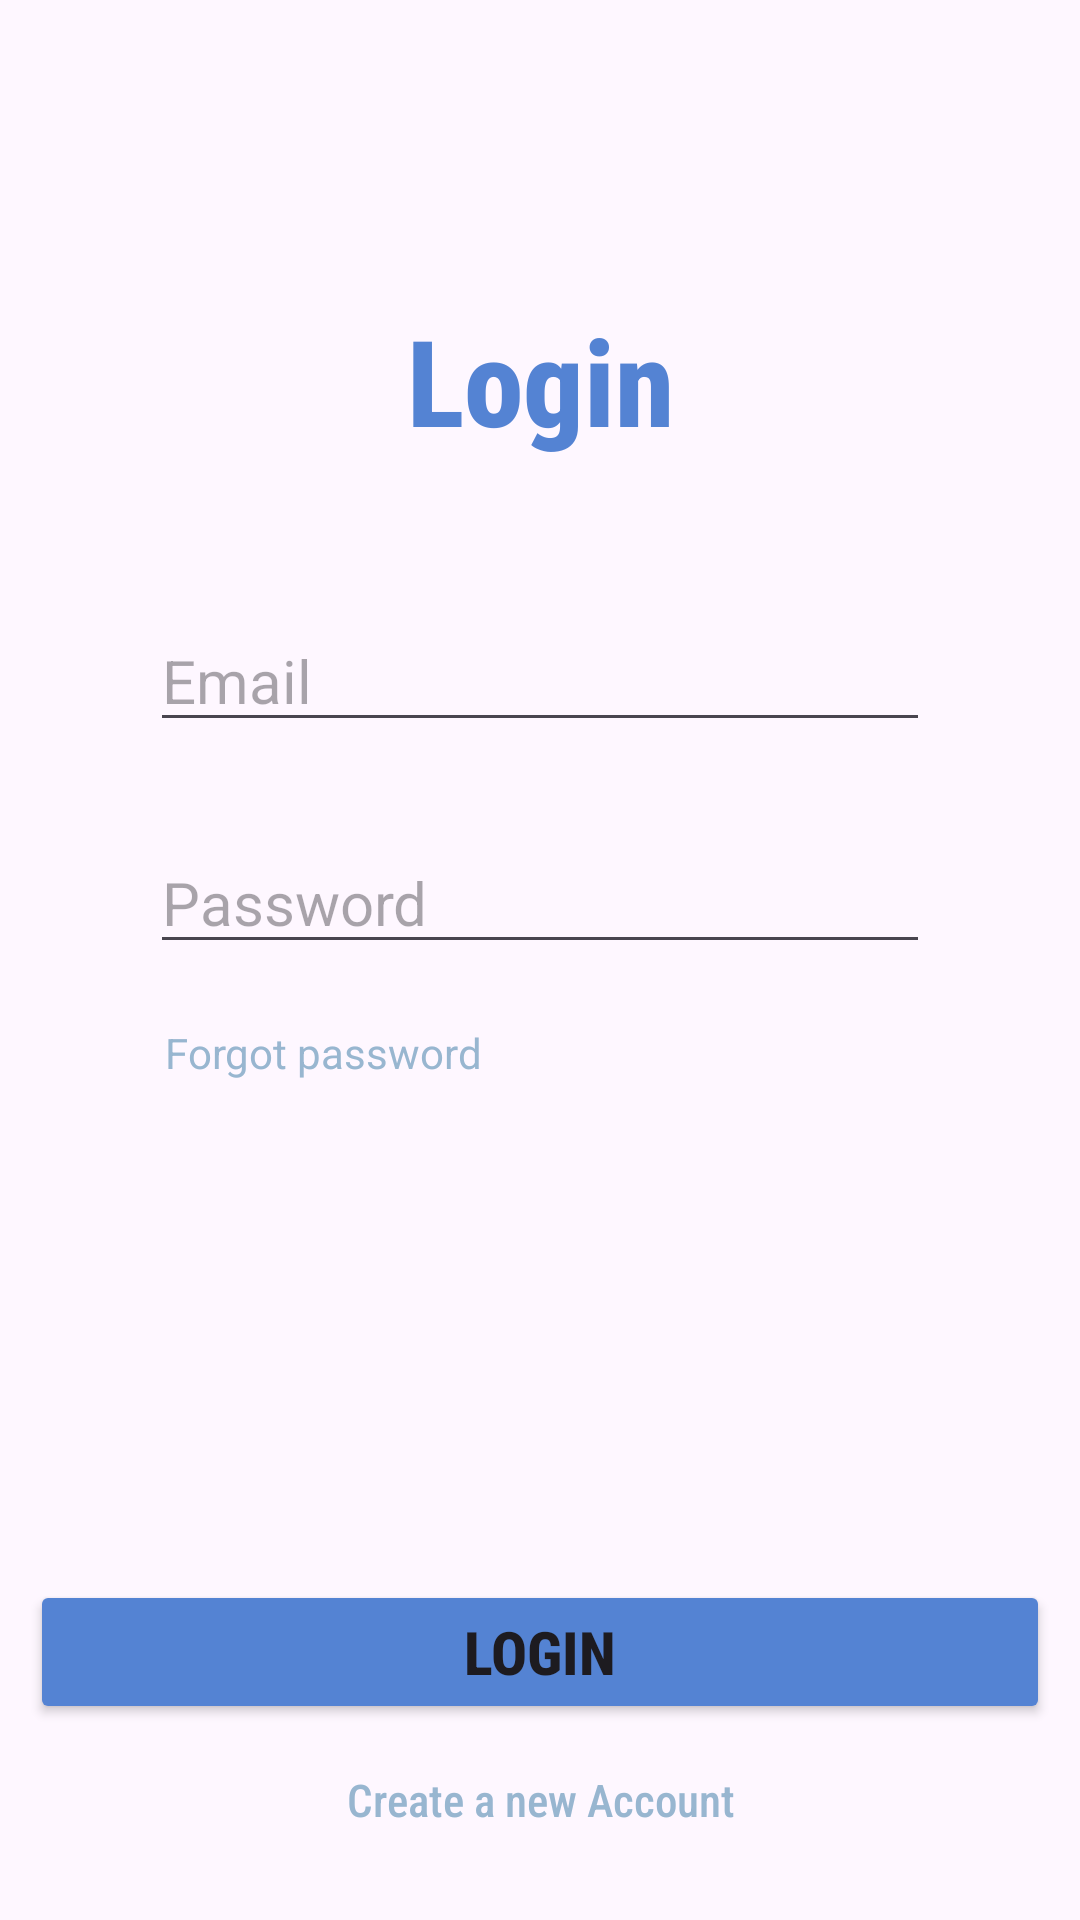

Produce the Android XML layout that renders to this screen, including the resource entries it uses.
<!-- AndroidManifest.xml: application theme Theme.PamietajOZdrowiu -->
<!-- res/layout/activity_login.xml -->
<?xml version="1.0" encoding="utf-8"?>
<androidx.constraintlayout.widget.ConstraintLayout
    xmlns:android="http://schemas.android.com/apk/res/android"
    xmlns:app="http://schemas.android.com/apk/res-auto"
    xmlns:tools="http://schemas.android.com/tools"
    android:id="@+id/main_activity"
    android:layout_width="match_parent"
    android:layout_height="match_parent"
    android:gravity="bottom"
    android:orientation="vertical"
    tools:context=".WelcomeActivity">

    <TextView
        android:id="@+id/welcome_text"
        android:layout_width="match_parent"
        android:layout_height="wrap_content"
        android:layout_marginTop="100dp"
        android:gravity="center"
        android:text="@string/login"
        android:fontFamily="sans-serif-condensed-medium"
        android:textColor="@color/blue"
        android:textSize="40sp"
        android:textStyle="bold"
        app:layout_constraintTop_toTopOf="parent" />

    <LinearLayout
        android:id="@+id/form_container"
        android:layout_width="match_parent"
        android:layout_height="wrap_content"
        android:orientation="vertical"
        android:layout_marginTop="50dp"
        app:layout_constraintTop_toBottomOf="@id/welcome_text">

        <EditText
            android:id="@+id/mail_textbox"
            android:layout_width="match_parent"
            android:layout_height="wrap_content"
            android:layout_marginHorizontal="50dp"
            android:inputType="textEmailAddress"
            android:textSize="20sp"
            android:hint="@string/email"/>

        <EditText
            android:id="@+id/password_textbox"
            android:layout_width="match_parent"
            android:layout_height="wrap_content"
            android:layout_marginTop="30dp"
            android:layout_marginHorizontal="50dp"
            android:inputType="textPassword"
            android:textSize="20sp"
            android:hint="@string/password"/>

        <TextView
            android:id="@+id/forgot_password_textview"
            android:layout_width="wrap_content"
            android:layout_height="wrap_content"
            android:text="@string/forgot_password"
            android:layout_marginTop="20dp"
            android:layout_marginHorizontal="55dp"
            android:textColor="@color/gray"/>
    </LinearLayout>

    <ProgressBar
        android:id="@+id/progress_bar"
        android:layout_width="wrap_content"
        android:layout_height="wrap_content"
        android:visibility="gone"
        android:layout_marginBottom="10dp"
        android:indeterminateTint="@color/blue"
        app:layout_constraintBottom_toTopOf="@id/login_button"
        app:layout_constraintEnd_toEndOf="parent"
        app:layout_constraintStart_toStartOf="parent" />

    <Button
        android:id="@+id/login_button"
        android:layout_width="match_parent"
        android:layout_height="wrap_content"
        android:layout_marginBottom="15dp"
        android:layout_marginHorizontal="10dp"
        android:text="@string/login"
        android:fontFamily="sans-serif-condensed-medium"
        android:textSize="20sp"
        android:textStyle="bold"
        android:backgroundTint="@color/blue"
        app:layout_constraintBottom_toTopOf="@id/create_account_textview"/>

    <TextView
        android:id="@+id/create_account_textview"
        android:layout_width="match_parent"
        android:layout_height="wrap_content"
        android:gravity="center"
        android:layout_marginBottom="30dp"
        android:layout_marginHorizontal="10dp"
        android:text="@string/create_account_textview"
        android:fontFamily="sans-serif-condensed-medium"
        android:textSize="15sp"
        android:textColor="@color/gray"
        app:layout_constraintBottom_toBottomOf="parent"/>
</androidx.constraintlayout.widget.ConstraintLayout>
<!-- resources referenced by this layout -->
<resources>
  <color name="blue">#5483D3</color>
  <color name="gray">#98B6D0</color>
  <string name="create_account_textview">Create a new Account</string>
  <string name="email">Email</string>
  <string name="forgot_password">Forgot password</string>
  <string name="login">Login</string>
  <string name="password">Password</string>
  <style name="Theme.PamietajOZdrowiu" parent="Base.Theme.PamietajOZdrowiu" />
  <style name="Base.Theme.PamietajOZdrowiu" parent="Theme.Material3.DayNight.NoActionBar">
          
          
      </style>
</resources>
